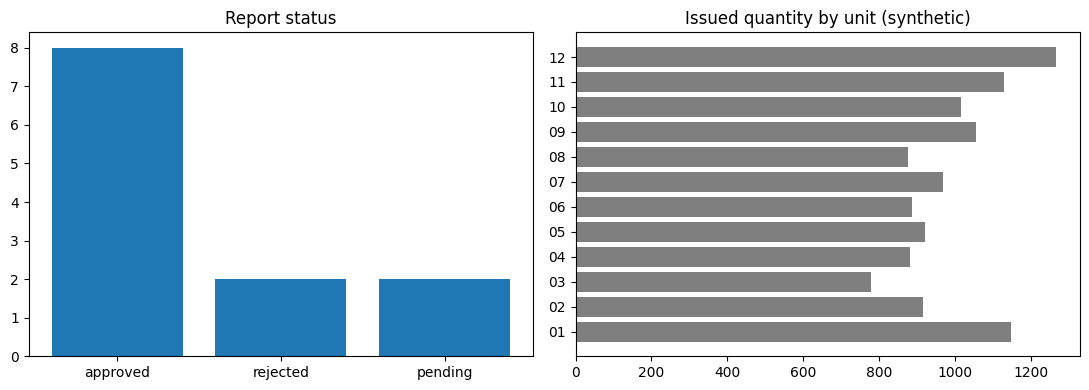

Write the Python code that produced this figure.
# ============================================================================
# [Google Colab 환경 설정] 필수 라이브러리 설치 및 임포트
# ============================================================================
!pip install -q numpy pandas matplotlib scipy scikit-learn

import os
import sys
import time
import math
import json
import re
import numpy as np
import pandas as pd
import matplotlib.pyplot as plt
import warnings
warnings.filterwarnings('ignore')

# 그래프 영문 폰트 기본 설정 (환경 독립성 보장)
plt.rcParams['font.sans-serif'] = 'DejaVu Sans'
plt.rcParams['axes.unicode_minus'] = False

print(f"실행 환경 준비 완료 (Python {sys.version.split()[0]})")


"""부대별 결산 보고서를 생성하고 제출·승인·반려 상태를 관리하는 대시보드(상태 현황판·그래프)를 구현하며, 입력 검증기와 에러 핸들러로 예외 10종을 크래시 없이 로그에 기록하고 사용자 조치 안내를 출력한다."""
import json
import numpy as np
import pandas as pd
import matplotlib.pyplot as plt

# ---------------------------------------------------------------------------
# [교육용가상자료] 가상 월간 결산 원장 생성기 (실제 부대명·품목·수량·재무 정보 없음)
# 가상 대대 24개 x (물자 불출 / 수리부속 소모 / 탄약 정산) 품목 원장과 장비 가동 현황을 만든다.
# 재고 산식: 기말 = 기초 + 수령 + 반납 - 불출,  다음 달 기초 = 이번 달 기말.
# ---------------------------------------------------------------------------
UNITS = [f"가상{i:02d}대대" for i in range(1, 25)]
ITEMS = {"물자불출": ["급식류", "피복류", "유류", "정비소모품"],
         "수리부속": ["필터류", "베어링류", "전장품", "타이어류"],
         "탄약정산": ["훈련탄A", "훈련탄B", "모의탄"]}
UNIT_CODE = {"급식류": "BX", "피복류": "EA", "유류": "L", "정비소모품": "EA", "필터류": "EA", "베어링류": "EA",
             "전장품": "EA", "타이어류": "EA", "훈련탄A": "RD", "훈련탄B": "RD", "모의탄": "RD"}
LEDGER_COLS = ["month", "unit", "cat", "item", "open", "recv", "issue", "ret", "close"]


def make_ledger(n_months=2, seed=60):
    """n_months개월 원장(list of dict). 둘째 달 기초는 첫째 달 기말과 같다."""
    rng = np.random.default_rng(seed)
    rows, prev = [], {}
    for m in range(n_months):
        for u in UNITS:
            for cat, items in ITEMS.items():
                for it in items:
                    base = int(rng.integers(80, 400))
                    op = prev.get((u, it), base * 3)
                    recv = int(rng.integers(0, base))
                    issue = int(rng.integers(base // 4, base // 2 + 1))
                    ret = int(issue * rng.uniform(0, 0.15))
                    cl = op + recv + ret - issue
                    rows.append({"month": f"2026-{m + 7:02d}", "unit": u, "cat": cat, "item": it,
                                 "open": op, "recv": recv, "issue": issue, "ret": ret, "close": cl})
                    prev[(u, it)] = cl
    return rows


def make_equip(n_months=2, seed=61):
    rng = np.random.default_rng(seed)
    out = []
    for m in range(n_months):
        for u in UNITS:
            hold = int(rng.integers(20, 60))
            out.append({"month": f"2026-{m + 7:02d}", "unit": u, "hold": hold, "operable": int(hold * rng.uniform(0.78, 0.97))})
    return out

LEDGER = pd.DataFrame(make_ledger(2))
LOG, REPORTS = [], {}


class AppError(Exception):
    def __init__(self, code, msg, guide):
        super().__init__(msg); self.code, self.msg, self.guide = code, msg, guide


def validate(unit, month, rows):
    if unit not in UNITS:
        raise AppError("E01", f"존재하지 않는 부대 '{unit}'", "부대 목록(가상01~24대대)에서 선택")
    if month not in set(LEDGER["month"]):
        raise AppError("E02", f"결산월 '{month}' 자료 없음", "2026-07 또는 2026-08 중 선택")
    if len(rows) == 0:
        raise AppError("E03", "해당 부대 자료가 비어 있음", "제출 부대에 원장 재제출 요청")
    for c in ("open", "recv", "issue", "ret", "close"):
        if c not in rows.columns:
            raise AppError("E04", f"필수 열 '{c}' 누락", "표준 양식을 다시 내려받아 작성")
        if not pd.api.types.is_numeric_dtype(rows[c]):
            raise AppError("E05", f"'{c}' 열에 숫자가 아닌 값", "숫자만 입력(단위 문자 제거)")
        if (rows[c] < 0).any():
            raise AppError("E06", f"'{c}' 열에 음수", "수량 0 이상으로 수정")


def generate(unit, month, data=None):
    rows = data if data is not None else LEDGER[(LEDGER["unit"] == unit) & (LEDGER["month"] == month)]
    validate(unit, month, rows)
    rid = f"RPT-{unit[2:4]}-{month[-2:]}"
    if rid in REPORTS:
        raise AppError("E07", f"이미 생성된 보고서 {rid}", "기존 보고서를 열어 수정·재제출")
    REPORTS[rid] = {"unit": unit, "month": month, "status": "작성", "issue": int(rows["issue"].sum()), "close": int(rows["close"].sum()),
                    "hist": [("작성", "system")]}
    return rid


FLOW = {"제출": ("작성", "제출"), "승인": ("제출", "승인"), "반려": ("제출", "반려"), "재작성": ("반려", "작성")}


def act(rid, action, who, reason=""):
    if rid not in REPORTS:
        raise AppError("E08", f"보고서 {rid} 없음", "보고서 번호를 목록에서 확인")
    if action not in FLOW:
        raise AppError("E09", f"알 수 없는 처리 '{action}'", "제출/승인/반려/재작성 중 선택")
    need, new = FLOW[action]
    if REPORTS[rid]["status"] != need:
        raise AppError("E10", f"현재 상태 '{REPORTS[rid]['status']}'에서 '{action}' 불가", f"'{need}' 상태에서만 가능")
    if action == "반려" and not reason.strip():
        raise AppError("E11", "반려 사유 없음", "반려 사유를 한 줄 이상 입력")
    REPORTS[rid]["status"] = new
    REPORTS[rid]["hist"].append((new, who + (f": {reason}" if reason else "")))


def safe(fn, *a, **k):
    """에러 핸들러: 모든 예외를 잡아 로그에 남기고 사용자에게 알기 쉬운 메시지와 조치를 돌려준다(크래시 없음)."""
    try:
        r = fn(*a, **k)
        LOG.append({"level": "INFO", "code": "OK", "msg": fn.__name__}); return r
    except AppError as e:
        LOG.append({"level": "ERROR", "code": e.code, "msg": e.msg, "guide": e.guide}); return None
    except Exception as e:                    # 예상 밖 오류도 기록
        LOG.append({"level": "ERROR", "code": "E99", "msg": repr(e)[:50], "guide": "운영 담당자에게 로그 전달"}); return None


# 1) 정상 흐름: 12개 부대 보고서 생성 -> 제출 -> 승인 8 / 반려 2 / 대기 2
rids = [safe(generate, u, "2026-08") for u in UNITS[:12]]
for i, rid in enumerate(rids):
    safe(act, rid, "제출", f"담당자{i % 3 + 1}")
    if i < 8:
        safe(act, rid, "승인", "보급관")
    elif i < 10:
        safe(act, rid, "반려", "보급관", "기말 재고 산식 재확인 요망")
board = pd.DataFrame([{"보고서": k, **{x: v[x] for x in ("unit", "status", "issue", "close")}} for k, v in REPORTS.items()])
print("[결산 보고서 현황판] [교육용가상자료]")
print(board.rename(columns={"unit": "부대", "status": "상태", "issue": "불출합", "close": "기말합"}).to_string(index=False))
print("상태별:", board["status"].value_counts().to_dict())
safe(act, rids[8], "재작성", "담당자")
print("반려 건 재작성 후 상태:", REPORTS[rids[8]]["status"], "/ 이력:", REPORTS[rids[8]]["hist"][-3:])

# 2) 예외 주입 10종
LOG.clear()
bad = LEDGER[(LEDGER["unit"] == UNITS[20]) & (LEDGER["month"] == "2026-08")].copy()
neg = bad.copy(); neg.iloc[0, neg.columns.get_loc("issue")] = -5
txt = bad.copy(); txt["issue"] = txt["issue"].astype(str) + "개"
nocol = bad.drop(columns=["ret"])
cases = [("부대명 오류", generate, ("가상99대대", "2026-08")), ("월 오류", generate, (UNITS[20], "2027-01")),
         ("빈 자료", generate, (UNITS[20], "2026-08", bad.iloc[0:0])), ("열 누락", generate, (UNITS[20], "2026-08", nocol)),
         ("숫자 아님", generate, (UNITS[20], "2026-08", txt)), ("음수", generate, (UNITS[20], "2026-08", neg)),
         ("중복 생성", generate, (UNITS[0], "2026-08")), ("없는 보고서", act, ("RPT-00-00", "승인", "보급관")),
         ("상태 위반(미제출 승인)", act, (rids[8], "승인", "보급관")), ("반려 사유 누락", act, (rids[11], "반려", "보급관", " "))]
crash = 0
LOG.clear()
for name, fn, args in cases:
    try:
        safe(fn, *args)
    except BaseException:
        crash += 1
errs = [l for l in LOG if l["level"] == "ERROR"]
print("\n[예외 주입 결과 - 사용자 안내 메시지]")
for (name, _, _), l in zip(cases, errs):
    print(f" {l['code']} {name:<14} {l['msg']:<28} -> 조치: {l['guide']}")
rate = len(errs) / len(cases)
print(f"예외 {len(cases)}종 중 로그 기록 {len(errs)}건(기록률 {rate:.0%}), 크래시 {crash}건")
print("로그 예시:", json.dumps(errs[0], ensure_ascii=False))
print(f"목표(크래시 0건, 에러 로그 기록률 100%): {'달성' if crash == 0 and rate == 1 else '미달'}")

fig, ax = plt.subplots(1, 2, figsize=(11, 4))
cnt = board["status"].map({"승인": "approved", "반려": "rejected", "제출": "pending"}).fillna("draft").value_counts()
ax[0].bar(cnt.index, cnt.values, color="tab:blue"); ax[0].set_title("Report status")
ax[1].barh(board["unit"].str[2:4], board["issue"], color="tab:gray"); ax[1].set_title("Issued quantity by unit (synthetic)")
plt.tight_layout(); plt.show()
